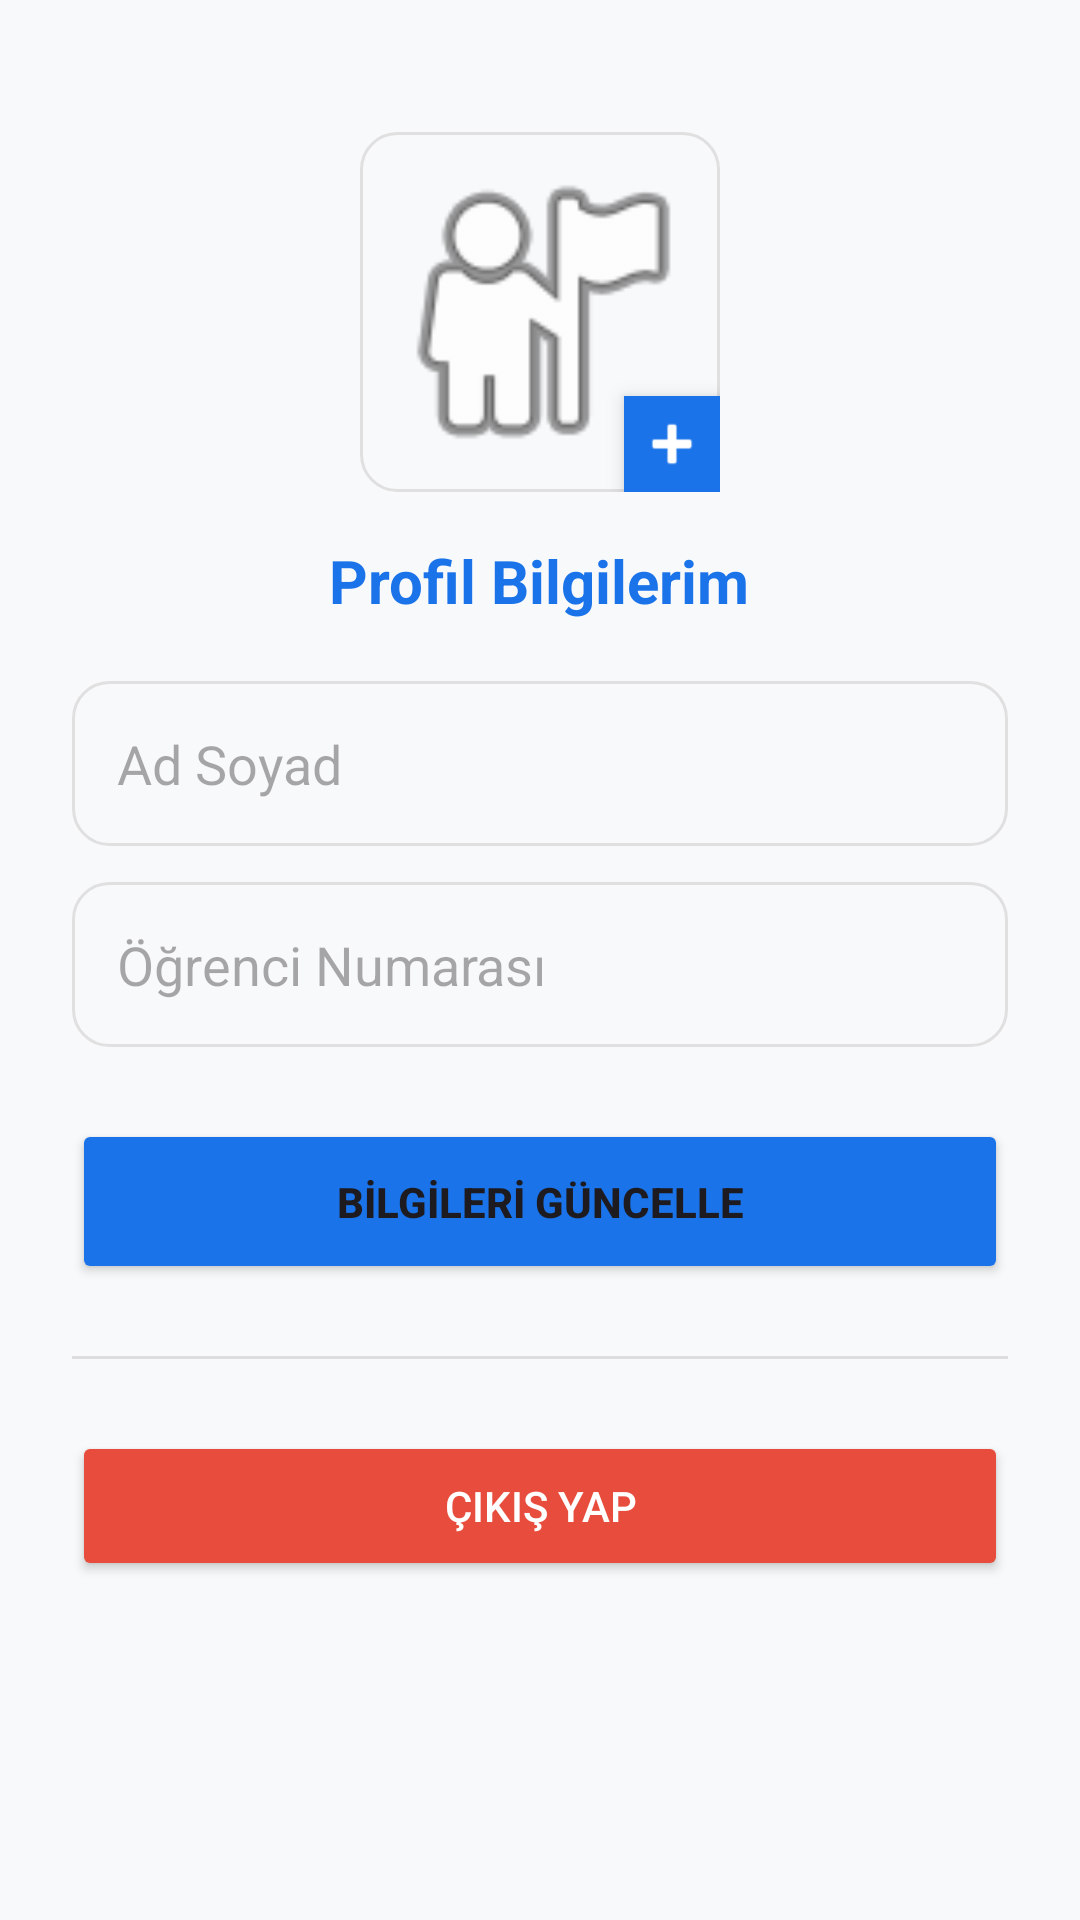

Write the Android layout XML for this screen, with the resource values it uses.
<!-- AndroidManifest.xml: application theme Theme.Yokla -->
<!-- res/layout/activity_profile.xml -->
<?xml version="1.0" encoding="utf-8"?>
<LinearLayout xmlns:android="http://schemas.android.com/apk/res/android"
    android:layout_width="match_parent"
    android:layout_height="match_parent"
    android:orientation="vertical"
    android:padding="24dp"
    android:gravity="center_horizontal"
    android:background="#F8F9FA">

    <FrameLayout
        android:layout_width="wrap_content"
        android:layout_height="wrap_content"
        android:layout_marginTop="20dp">

        <ImageView
            android:id="@+id/ivProfileLarge"
            android:layout_width="120dp"
            android:layout_height="120dp"
            android:scaleType="centerCrop"
            android:src="@android:drawable/ic_menu_myplaces"
            android:background="@drawable/bg_input"
            android:padding="4dp" />

        <ImageView
            android:id="@+id/ivAddPhoto"
            android:layout_width="32dp"
            android:layout_height="32dp"
            android:layout_gravity="bottom|end"
            android:src="@android:drawable/ic_input_add"
            android:background="@android:color/holo_blue_dark"
            android:padding="4dp"
            android:elevation="4dp"
            android:backgroundTint="#1A73E8"
            android:tint="@android:color/white" />
    </FrameLayout>

    <TextView
        android:layout_width="wrap_content"
        android:layout_height="wrap_content"
        android:text="Profil Bilgilerim"
        android:textSize="20sp"
        android:textStyle="bold"
        android:layout_marginTop="16dp"
        android:textColor="#1A73E8" />

    <EditText
        android:id="@+id/etFullName"
        android:layout_width="match_parent"
        android:layout_height="55dp"
        android:layout_marginTop="20dp"
        android:background="@drawable/bg_input"
        android:hint="Ad Soyad"
        android:paddingStart="15dp" />

    <EditText
        android:id="@+id/etStudentNumber"
        android:layout_width="match_parent"
        android:layout_height="55dp"
        android:layout_marginTop="12dp"
        android:background="@drawable/bg_input"
        android:hint="Öğrenci Numarası"
        android:inputType="number"
        android:paddingStart="15dp" />

    <Button
        android:id="@+id/btnUpdateProfile"
        android:layout_width="match_parent"
        android:layout_height="55dp"
        android:layout_marginTop="24dp"
        android:text="BİLGİLERİ GÜNCELLE"
        android:backgroundTint="#1A73E8"
        android:textStyle="bold" />

    <View
        android:layout_width="match_parent"
        android:layout_height="1dp"
        android:background="#DDDDDD"
        android:layout_marginVertical="24dp" />

    <Button
        android:id="@+id/btnLogout"
        android:layout_width="match_parent"
        android:layout_height="50dp"
        android:text="ÇIKIŞ YAP"
        android:backgroundTint="#E74C3C"
        android:textColor="@android:color/white" />

</LinearLayout>
<!-- resources referenced by this layout -->
<resources>
  <!-- drawable bg_input (drawable) -->
  <shape xmlns:android="http://schemas.android.com/apk/res/android">
      <solid android:color="#F8F9FA"/>
      <corners android:radius="12dp"/>
      <stroke android:width="1dp" android:color="#E0E0E0"/>
  </shape>
  <style name="Theme.Yokla" parent="Base.Theme.Yokla" />
  <style name="Base.Theme.Yokla" parent="Theme.Material3.DayNight.NoActionBar">
          
          
      </style>
</resources>
